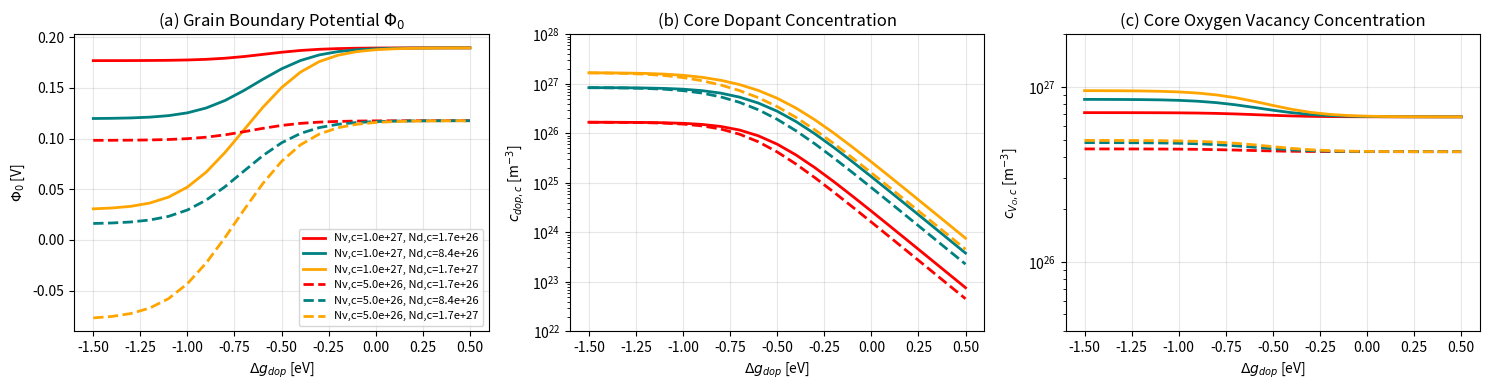

Generate this figure with matplotlib:
import numpy as np
import matplotlib.pyplot as plt
from scipy.integrate import solve_bvp

# =============================================================================
# 1. PHYSICAL PARAMETERS
# =============================================================================
T = 1623.0
e_charge = 1.6022e-19
kb = 1.3806e-23
eps0 = 8.854e-12
eps_r = 56.0

z_vo = 2.0
z_dop = -1.0

N_vo_b = 5.1e28
N_dop_b = 1.68e28

c_dop_inf = 7.0e25
c_vo_inf = 3.5e25

dg_vo_eV = -1.5
wc_nm = 0.78  # Core width in nm from the paper

Vt = (kb * T) / e_charge  # Thermal voltage (~0.1398 V)

# =============================================================================
# 2. PHASE-FIELD STEADY STATE SOLVER
# =============================================================================
def solve_phase_field_equilibrium(dg_dop_eV, N_vo_c, N_dop_c):
    
    def calc_c(phi, N_phase, N_bulk, c_inf, dg_eV, z):
        """Calculates equilibrium concentration using Fermi-Dirac statistics"""
        term = (N_bulk / c_inf - 1.0) * np.exp((dg_eV + z * phi) / Vt)
        return N_phase / (1.0 + term)

    def ode_system(x_nm, y):
        # y[0] = phi, y[1] = dphi/dx_nm
        phi = y[0]
        dphi_dx_nm = y[1]
        
        # 1. Phase-Field Interpolation Function h(x)
        # Using analytical KKS profile for a flat stationary boundary
        eta1 = 0.5 * (1.0 - np.tanh(2.0 * x_nm / wc_nm))
        eta2 = 0.5 * (1.0 + np.tanh(2.0 * x_nm / wc_nm))
        sum_eta3 = eta1**3 + eta2**3
        sum_eta2 = eta1**2 + eta2**2
        h_x = (4.0 / 3.0) * (1.0 - 4.0 * sum_eta3 + 3.0 * (sum_eta2**2))
        
        # 2. Calculate local phase concentrations
        c_vo_b = calc_c(phi, N_vo_b, N_vo_b, c_vo_inf, 0.0, z_vo)
        c_vo_c = calc_c(phi, N_vo_c, N_vo_b, c_vo_inf, dg_vo_eV, z_vo)
        C_vo_total = (1.0 - h_x) * c_vo_b + h_x * c_vo_c
        
        c_dop_b = calc_c(phi, N_dop_b, N_dop_b, c_dop_inf, 0.0, z_dop)
        c_dop_c = calc_c(phi, N_dop_c, N_dop_b, c_dop_inf, dg_dop_eV, z_dop)
        C_dop_total = (1.0 - h_x) * c_dop_b + h_x * c_dop_c
        
        # 3. Poisson's Equation
        rho = e_charge * (z_vo * C_vo_total + z_dop * C_dop_total)
        d2phi_dx2_m = -rho / (eps0 * eps_r)
        d2phi_dx2_nm = d2phi_dx2_m * 1e-18 # Scale to nm
        
        return np.vstack((dphi_dx_nm, d2phi_dx2_nm))

    def boundary_conditions(ya, yb):
        # Center of GB core (x=0) must be flat (symmetry): dphi/dx = 0
        # Deep in bulk (x=L), potential must be 0: phi = 0
        return np.array([ya[1], yb[0]])

    # Define domain from core (0) to bulk (20 nm)
    x_bvp = np.linspace(0, 20.0, 500)
    
    # Initial guess
    y_guess = np.zeros((2, x_bvp.size))
    y_guess[0] = 0.2 * np.exp(-x_bvp / 1.5)
    y_guess[1] = -(0.2 / 1.5) * np.exp(-x_bvp / 1.5)

    # Solve the Boundary Value Problem
    res = solve_bvp(ode_system, boundary_conditions, x_bvp, y_guess, tol=1e-5)
    
    if res.success:
        # Evaluate exact core values (x = 0)
        phi_0 = res.y[0][0]
        c_vo_core = calc_c(phi_0, N_vo_c, N_vo_b, c_vo_inf, dg_vo_eV, z_vo)
        c_dop_core = calc_c(phi_0, N_dop_c, N_dop_b, c_dop_inf, dg_dop_eV, z_dop)
        return phi_0, c_vo_core, c_dop_core
    else:
        print("BVP Failed to converge!")
        return np.nan, np.nan, np.nan

# =============================================================================
# 3. REPRODUCE FIGURE 3
# =============================================================================
if __name__ == "__main__":
    dg_dop_array = np.linspace(-1.5, 0.5, 21)
    
    # The 6 cases from the paper
    N_vo_c_list = [1.0e27, 5.0e26]
    N_dop_c_list = [1.68e26, 8.4e26, 1.68e27]
    
    # Plotting setup matching the paper
    styles = {1.0e27: '-', 5.0e26: '--'}
    colors = {1.68e26: 'red', 8.4e26: 'teal', 1.68e27: 'orange'}
    
    fig, ax = plt.subplots(1, 3, figsize=(15, 4))
    
    print("Solving Phase-Field Equilibrium states...")
    
    for N_vo_c in N_vo_c_list:
        for N_dop_c in N_dop_c_list:
            
            phi_0_vals, c_vo_vals, c_dop_vals = [], [], []
            
            for dg in dg_dop_array:
                p0, c_vo, c_dop = solve_phase_field_equilibrium(dg, N_vo_c, N_dop_c)
                phi_0_vals.append(p0)
                c_vo_vals.append(c_vo)
                c_dop_vals.append(c_dop)
            
            ls = styles[N_vo_c]
            c = colors[N_dop_c]
            lbl = f"Nv,c={N_vo_c:.1e}, Nd,c={N_dop_c:.1e}"
            
            ax[0].plot(dg_dop_array, phi_0_vals, color=c, linestyle=ls, lw=2, label=lbl)
            ax[1].plot(dg_dop_array, c_dop_vals, color=c, linestyle=ls, lw=2)
            ax[2].plot(dg_dop_array, c_vo_vals, color=c, linestyle=ls, lw=2)

    # Format 3a: GB Potential
    ax[0].set_title(r"(a) Grain Boundary Potential $\Phi_0$")
    ax[0].set_ylabel(r'$\Phi_0$ [V]')
    ax[0].set_xlabel(r'$\Delta g_{dop}$ [eV]')
    ax[0].legend(fontsize=8)
    
    # Format 3b: Dopant Core Concentration
    ax[1].set_title(r"(b) Core Dopant Concentration")
    ax[1].set_yscale('log')
    ax[1].set_ylabel(r'$c_{dop,c}$ [m$^{-3}$]')
    ax[1].set_xlabel(r'$\Delta g_{dop}$ [eV]')
    ax[1].set_ylim(1e22, 1e28)
    
    # Format 3c: Oxygen Vacancy Core Concentration
    ax[2].set_title(r"(c) Core Oxygen Vacancy Concentration")
    ax[2].set_yscale('log')
    ax[2].set_ylabel(r'$c_{V_O,c}$ [m$^{-3}$]')
    ax[2].set_xlabel(r'$\Delta g_{dop}$ [eV]')
    ax[2].set_ylim(4e25, 2e27)
    
    for a in ax:
        a.grid(True, alpha=0.3)
        
    plt.tight_layout()
    plt.savefig("Phase_Field_Figure_3.png", dpi=300)
    print("Done! Saved as Phase_Field_Figure_3.png")
    plt.show()